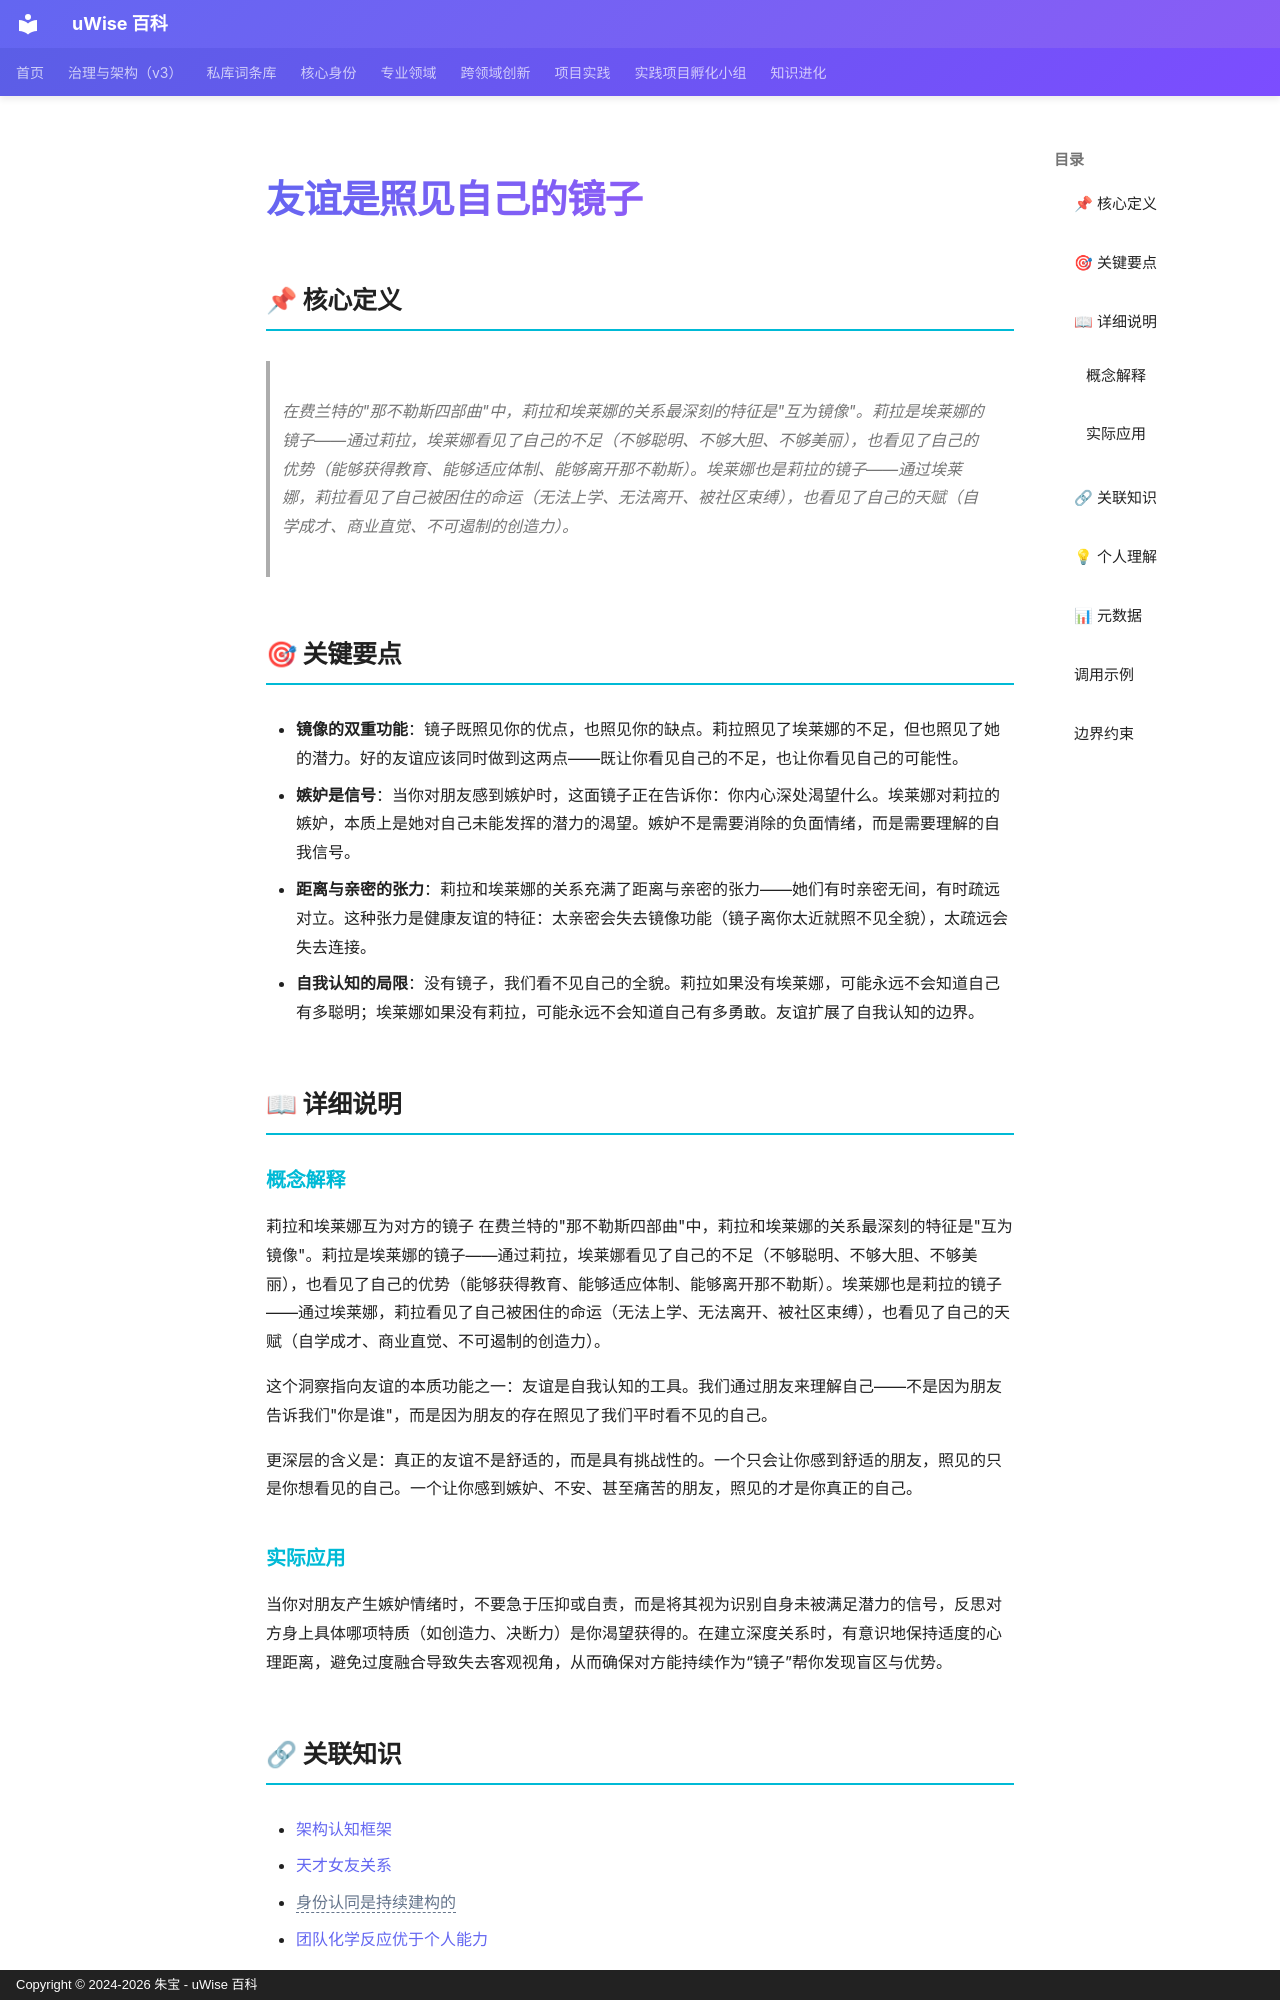

repository: zhubao315/uWise · page: vault-encyclopedia/md-62abd48b/index.html · generator: mkdocs · copyright: Copyright © 2024-2026 朱宝 - uWise 百科

---
title: "友谊是照见自己的镜子"
description: "在费兰特的\"那不勒斯四部曲\"中，莉拉和埃莱娜的关系最深刻的特征是\"互为镜像\"。莉拉是埃莱娜的镜子——通过莉拉，埃莱娜看见了自己的不足（不够聪明、不够大胆、不够美丽），也看见了自己的优势（能够获得教育、能够适应体制、能够离开那不勒斯）。埃莱娜也是莉拉的镜子——通过埃莱娜，莉拉看见了自己被困住的命运（无法上学、无法离开、被社区束缚），也看见了自己的天赋（自学成才"
---

# 友谊是照见自己的镜子

## 📌 核心定义

> 在费兰特的"那不勒斯四部曲"中，莉拉和埃莱娜的关系最深刻的特征是"互为镜像"。莉拉是埃莱娜的镜子——通过莉拉，埃莱娜看见了自己的不足（不够聪明、不够大胆、不够美丽），也看见了自己的优势（能够获得教育、能够适应体制、能够离开那不勒斯）。埃莱娜也是莉拉的镜子——通过埃莱娜，莉拉看见了自己被困住的命运（无法上学、无法离开、被社区束缚），也看见了自己的天赋（自学成才、商业直觉、不可遏制的创造力）。

## 🎯 关键要点

- **镜像的双重功能**：镜子既照见你的优点，也照见你的缺点。莉拉照见了埃莱娜的不足，但也照见了她的潜力。好的友谊应该同时做到这两点——既让你看见自己的不足，也让你看见自己的可能性。
- **嫉妒是信号**：当你对朋友感到嫉妒时，这面镜子正在告诉你：你内心深处渴望什么。埃莱娜对莉拉的嫉妒，本质上是她对自己未能发挥的潜力的渴望。嫉妒不是需要消除的负面情绪，而是需要理解的自我信号。
- **距离与亲密的张力**：莉拉和埃莱娜的关系充满了距离与亲密的张力——她们有时亲密无间，有时疏远对立。这种张力是健康友谊的特征：太亲密会失去镜像功能（镜子离你太近就照不见全貌），太疏远会失去连接。
- **自我认知的局限**：没有镜子，我们看不见自己的全貌。莉拉如果没有埃莱娜，可能永远不会知道自己有多聪明；埃莱娜如果没有莉拉，可能永远不会知道自己有多勇敢。友谊扩展了自我认知的边界。

## 📖 详细说明

### 概念解释
莉拉和埃莱娜互为对方的镜子
在费兰特的"那不勒斯四部曲"中，莉拉和埃莱娜的关系最深刻的特征是"互为镜像"。莉拉是埃莱娜的镜子——通过莉拉，埃莱娜看见了自己的不足（不够聪明、不够大胆、不够美丽），也看见了自己的优势（能够获得教育、能够适应体制、能够离开那不勒斯）。埃莱娜也是莉拉的镜子——通过埃莱娜，莉拉看见了自己被困住的命运（无法上学、无法离开、被社区束缚），也看见了自己的天赋（自学成才、商业直觉、不可遏制的创造力）。

这个洞察指向友谊的本质功能之一：友谊是自我认知的工具。我们通过朋友来理解自己——不是因为朋友告诉我们"你是谁"，而是因为朋友的存在照见了我们平时看不见的自己。

更深层的含义是：真正的友谊不是舒适的，而是具有挑战性的。一个只会让你感到舒适的朋友，照见的只是你想看见的自己。一个让你感到嫉妒、不安、甚至痛苦的朋友，照见的才是你真正的自己。


### 实际应用

当你对朋友产生嫉妒情绪时，不要急于压抑或自责，而是将其视为识别自身未被满足潜力的信号，反思对方身上具体哪项特质（如创造力、决断力）是你渴望获得的。在建立深度关系时，有意识地保持适度的心理距离，避免过度融合导致失去客观视角，从而确保对方能持续作为“镜子”帮你发现盲区与优势。
